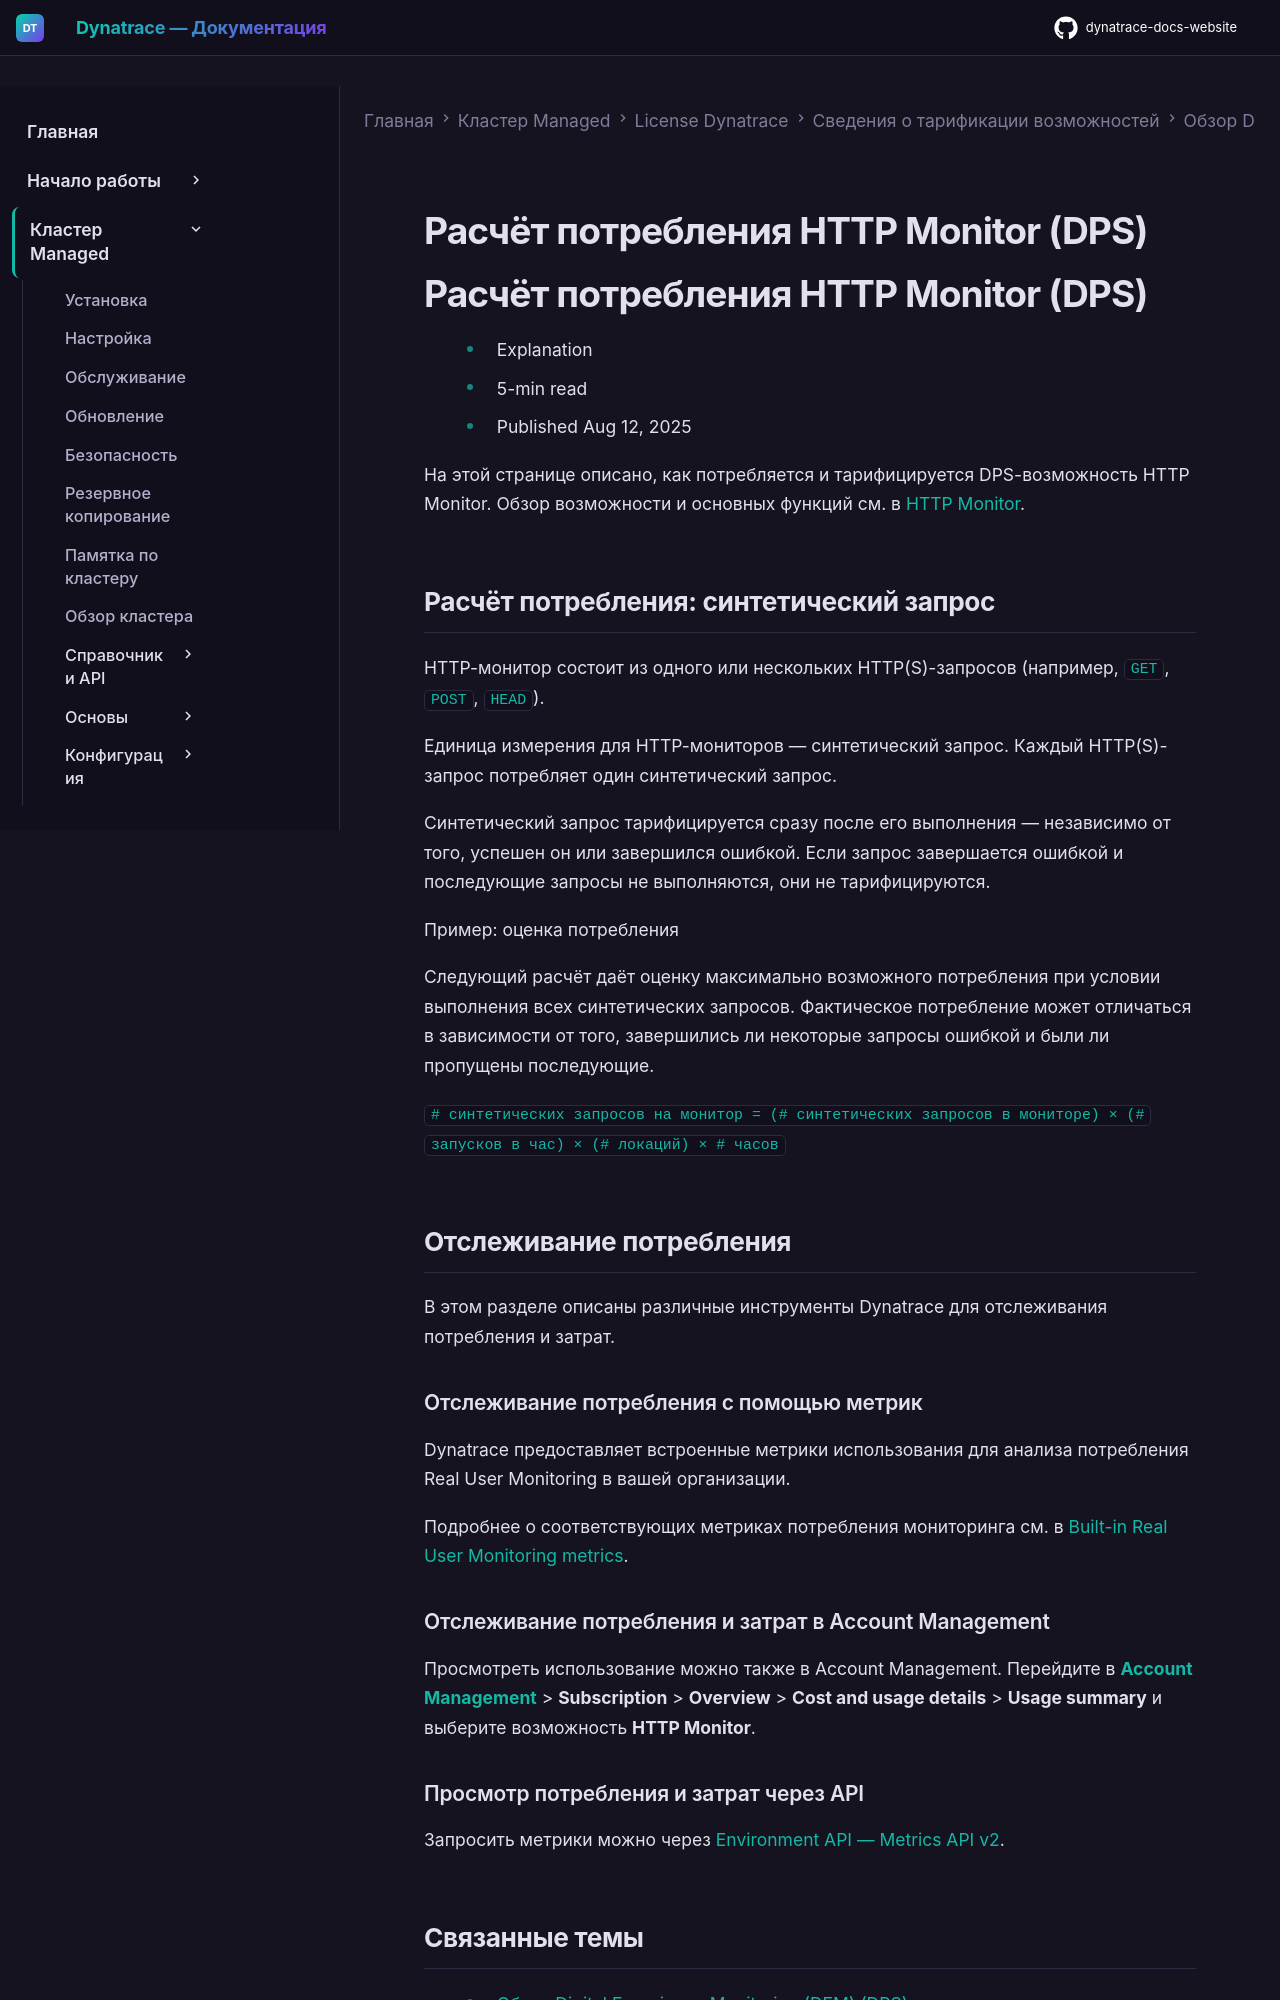

repository: Yerkebulan-Ardabayev/dynatrace-docs-website · page: managed-ru/license/capabilities/digital-experience-monitoring/http-monitor/index.html · generator: mkdocs

---
title: Расчёт потребления HTTP Monitor (DPS)
source: https://docs.dynatrace.com/managed/license/capabilities/digital-experience-monitoring/http-monitor
scraped: 2026-05-12T12:11:39.130999
---

# Расчёт потребления HTTP Monitor (DPS)

# Расчёт потребления HTTP Monitor (DPS)

* Explanation
* 5-min read
* Published Aug 12, 2025

На этой странице описано, как потребляется и тарифицируется DPS-возможность HTTP Monitor.
Обзор возможности и основных функций см. в [HTTP Monitor](/managed/license/capabilities/digital-experience-monitoring#http-monitor "Learn how Dynatrace Digital Experience Monitoring (DEM) consumption is calculated using the Dynatrace Platform Subscription model.").

## Расчёт потребления: синтетический запрос

HTTP-монитор состоит из одного или нескольких HTTP(S)-запросов (например, `GET`, `POST`, `HEAD`).

Единица измерения для HTTP-мониторов — синтетический запрос.
Каждый HTTP(S)-запрос потребляет один синтетический запрос.

Синтетический запрос тарифицируется сразу после его выполнения — независимо от того, успешен он или завершился ошибкой.
Если запрос завершается ошибкой и последующие запросы не выполняются, они не тарифицируются.

Пример: оценка потребления

Следующий расчёт даёт оценку максимально возможного потребления при условии выполнения всех синтетических запросов.
Фактическое потребление может отличаться в зависимости от того, завершились ли некоторые запросы ошибкой и были ли пропущены последующие.

`# синтетических запросов на монитор = (# синтетических запросов в мониторе) × (# запусков в час) × (# локаций) × # часов`

## Отслеживание потребления

В этом разделе описаны различные инструменты Dynatrace для отслеживания потребления и затрат.

### Отслеживание потребления с помощью метрик

Dynatrace предоставляет встроенные метрики использования для анализа потребления Real User Monitoring в вашей организации.

Подробнее о соответствующих метриках потребления мониторинга см. в [Built-in Real User Monitoring metrics](/managed/analyze-explore-automate/metrics-classic/built-in-metrics#synthetic "Explore the complete list of built-in Dynatrace metrics.").

### Отслеживание потребления и затрат в Account Management

Просмотреть использование можно также в Account Management.
Перейдите в [**Account Management**](https://myaccount.dynatrace.com/) > **Subscription** > **Overview** > **Cost and usage details** > **Usage summary** и выберите возможность **HTTP Monitor**.

### Просмотр потребления и затрат через API

Запросить метрики можно через [Environment API — Metrics API v2](/managed/dynatrace-api/environment-api/metric-v2 "Retrieve metric information via Metrics v2 API.").
